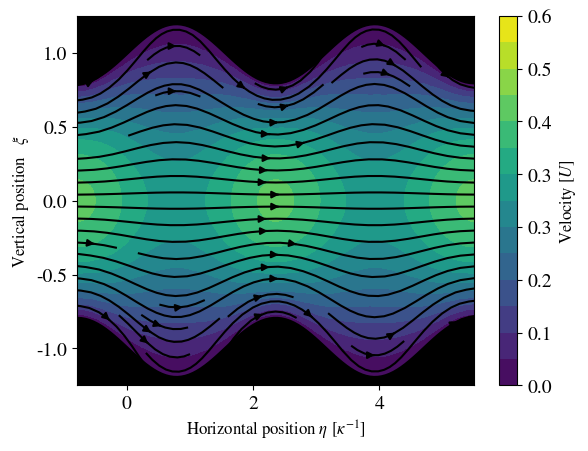

Generate this figure with matplotlib: (Note: this script raises an exception after producing the figure.)
import numpy as np 
import matplotlib.pyplot as plt 
import pandas as pd
from scipy.interpolate import griddata
import matplotlib
import matplotlib.ticker as tick 
import os

matplotlib.rc('xtick', labelsize=14)
matplotlib.rc('ytick', labelsize=14)
matplotlib.rcParams['mathtext.fontset'] = 'stix'
matplotlib.rcParams['font.family'] = 'STIXGeneral'

epsilon = 0.2

Sc = 1
F0 = 1
pi = np.pi 
omega = 1
kappa = 2
Nt = 10
T = np.linspace(0, np.pi/omega, Nt)
eta = np.linspace(-np.pi/(2*kappa), 3*np.pi/kappa+np.pi/(2*kappa), 100)
xi = np.linspace(-1, 1, 500)
gamma = np.sqrt(1j*omega/Sc)

u_x = np.zeros((len(T), len(xi), len(eta)), dtype="complex")
u_y = np.zeros((len(T), len(xi), len(eta)), dtype="complex")

kappa_prime = np.sqrt(1j*omega/Sc + kappa*kappa)
P1 = (gamma*F0*np.tanh(gamma)/(kappa*np.cosh(kappa)))/(1-kappa_prime*np.tanh(kappa)/(kappa*np.tanh(kappa_prime)))
kappa_p = np.sqrt(kappa*kappa+gamma*gamma)
kappa_pp = np.sqrt(4*kappa*kappa+gamma*gamma)
P_1 = (gamma*F0*np.tanh(gamma)/(kappa*np.cosh(kappa)))/(1-kappa_p*np.tanh(kappa)/(kappa*np.tanh(kappa_p)))

for t in range(len(T)):
	for x in range(len(xi)):
		u_x[t,x,:]    = epsilon*np.sin(kappa*eta)*(  (P1*kappa*np.cosh(kappa)/(gamma*gamma))*(np.cosh(kappa*xi[x])/np.cosh(kappa) - np.cosh(kappa_prime*xi[x])/np.cosh(kappa_prime))   + (F0*np.tanh(gamma)/(gamma))*(np.cosh(kappa_prime*xi[x])/np.cosh(kappa_prime) - xi[x]*np.sinh(gamma*xi[x])/np.sinh(gamma))  )
		u_x[t,x,:]   += F0*(1-np.cosh(gamma*xi[x])/np.cosh(gamma))/(gamma*gamma)
		u_x[t,x,:]   *= np.exp(1j*omega*T[t])

		u_y[t, x, :] = epsilon*(np.exp(1j*omega*T[t])*np.cos(kappa*eta)*kappa*P1*np.sinh(kappa)/(gamma*gamma))*( np.sinh(kappa_prime*xi[x])/np.sinh(kappa_prime) - np.sinh(kappa*xi[x])/np.sinh(kappa))

u_x = np.real(u_x)
u_y = np.real(u_y)

from cmath import *
Ax = sqrt(gamma**2 + 4*kappa**2)*(F0*gamma**2*sinh(2*kappa)*tanh(kappa_p) + 2*P_1*gamma**2*sinh(kappa)*sinh(2*kappa)*tanh(kappa_p) + 2*P_1*kappa**2*cosh(kappa)*cosh(2*kappa)*tanh(kappa_p) - 2*P_1*kappa*kappa_p*sinh(kappa)*cosh(2*kappa))/(4*gamma**2*(2*kappa*sinh(sqrt(gamma**2 + 4*kappa**2))*cosh(2*kappa) - sqrt(gamma**2 + 4*kappa**2)*sinh(2*kappa)*cosh(sqrt(gamma**2 + 4*kappa**2)))*tanh(kappa_p))
Ay = kappa*(F0*gamma**2*sinh(2*kappa)*tanh(kappa_p) + 2*P_1*gamma**2*sinh(kappa)*sinh(2*kappa)*tanh(kappa_p) + 2*P_1*kappa**2*cosh(kappa)*cosh(2*kappa)*tanh(kappa_p) - 2*P_1*kappa*kappa_p*sinh(kappa)*cosh(2*kappa))/(2*gamma**2*(2*kappa*sinh(sqrt(gamma**2 + 4*kappa**2))*cosh(2*kappa) - sqrt(gamma**2 + 4*kappa**2)*sinh(2*kappa)*cosh(sqrt(gamma**2 + 4*kappa**2)))*tanh(kappa_p))
psi_2 = (P_1*sqrt(gamma**2 + 4*kappa**2)*(kappa*cosh(kappa)*tanh(kappa_p) - kappa_p*sinh(kappa))*cosh(sqrt(gamma**2 + 4*kappa**2)) + gamma**2*(F0 + 2*P_1*sinh(kappa))*sinh(sqrt(gamma**2 + 4*kappa**2))*tanh(kappa_p))/(4*(2*kappa*sinh(sqrt(gamma**2 + 4*kappa**2))*cosh(2*kappa) - sqrt(gamma**2 + 4*kappa**2)*sinh(2*kappa)*cosh(sqrt(gamma**2 + 4*kappa**2)))*tanh(kappa_p))

uy = (-P_1*kappa**2*xi*np.cosh(kappa*xi)/(2*gamma**2) + P_1*kappa*kappa_p*xi*np.sinh(kappa)*np.cosh(kappa_p*xi)/(2*gamma**2*np.sinh(kappa_p)) - 2*kappa*psi_2*np.sinh(2*kappa*xi)/gamma**2) + Ay*np.sinh(kappa_pp*xi)
ux = F0*xi**2*np.cosh(gamma*xi)/(4*np.cosh(gamma)) - P_1*kappa**2*xi*np.sinh(kappa*xi)/(2*gamma**2) + P_1*kappa_p*kappa_p*np.sinh(kappa)*xi*np.sinh(kappa_p*xi)/(2*gamma**2*np.sinh(kappa_p)) - 2*kappa*psi_2*np.cosh(2*kappa*xi)/gamma**2 + Ax*np.cosh(kappa_pp*xi)
ux_no_eta = P_1*kappa*kappa*np.sinh(kappa)*(xi*np.sinh(kappa*xi)/np.sinh(kappa) - np.cosh(gamma*xi)/np.cosh(gamma))/(2*gamma*gamma) + F0*np.cosh(gamma*xi)*(1-xi*xi)/(4*np.cosh(gamma)) + P_1*kappa_p*kappa_p*np.sinh(kappa)*(np.cosh(gamma*xi)/np.cosh(gamma)-xi*np.sinh(kappa_p*xi)/np.sinh(kappa_p))/(2*gamma*gamma)

for i in range(len(T)):
	for x in range(len(eta)):
		u_x[i, :, x] += epsilon*epsilon*np.real(np.exp(1j*omega*T[i])*ux*np.cos(2*kappa*eta[x])) + epsilon*epsilon*np.real(np.exp(1j*omega*T[i])*ux_no_eta)
		u_y[i, :, x] += epsilon*epsilon*np.real(np.exp(1j*omega*T[i])*uy*np.sin(2*kappa*eta[x]))

x2 = eta
y2 = np.linspace(-1-epsilon, 1+epsilon, 110)
X, Y = np.meshgrid(x2, y2)

a = 1
x = np.zeros((len(xi), len(eta)))
y = np.zeros((len(xi), len(eta)))

for i in range(len(eta)):
	y[:, i] = xi*a*(1+epsilon*np.sin(kappa*eta[i]))

for i in range(len(x)):
	x[i, :] = a*eta

for i in range(len(T)):
	plt.clf()
	# Interpolate using three different methods and plot
	ux = griddata( (x.flatten(),  y.flatten()), u_x[i,:,:].flatten(), (X, Y), method='nearest')
	uy = griddata( (x.flatten(),  y.flatten()), u_y[i,:,:].flatten(), (X, Y), method='nearest')
	speed = np.sqrt(np.square(ux) + np.square(uy))

	ux[np.where(np.abs(uy)<1e-5)] = 0
	uy[np.where(np.abs(uy)<1e-5)] = 0

	plt.streamplot(X, Y, ux, uy, density=1.0, color='k')
	CS = plt.contourf(X, Y, speed, levels=np.linspace(0, 0.6, 15))
	cbar = plt.colorbar(CS)
	cbar.set_label(r"Velocity $[U]$", fontsize=12)
	cbar.ax.yaxis.set_major_formatter(tick.FormatStrFormatter("%.1f"))
	plt.xlabel(r"Horizontal position $\eta$ $[\kappa^{-1}]$", fontsize=12)
	plt.ylabel(r"Vertical position   $\xi$ ", fontsize=12)
	plt.plot(x[0,:], y[0, :], "k", linewidth=3)
	plt.plot(x[0,:], y[-1,:], "k", linewidth=3)
	plt.fill_between(x[0,:], (-1-epsilon)*np.ones(len(x[0,:]))-0.05, y[0,:], color="k")
	plt.fill_between(x[0,:], ( 1+epsilon)*np.ones(len(x[0,:]))+0.05, -y[0,:], color="k")
	plt.axis([min(eta), max(eta), -1-epsilon-0.05, 1+epsilon+0.05])
	#plt.axis([-0.5, 2, -1-epsilon, -0.5])
	#plt.axis("equal")
	plt.draw()
	plt.pause(0.5)
	filename = "figures/streamplot_nr"+str(i)+".pdf"
	plt.savefig(filename, bbox_inches="tight")
	os.system('pdfcrop %s %s &> /dev/null &'%(filename, filename))
plt.show()
